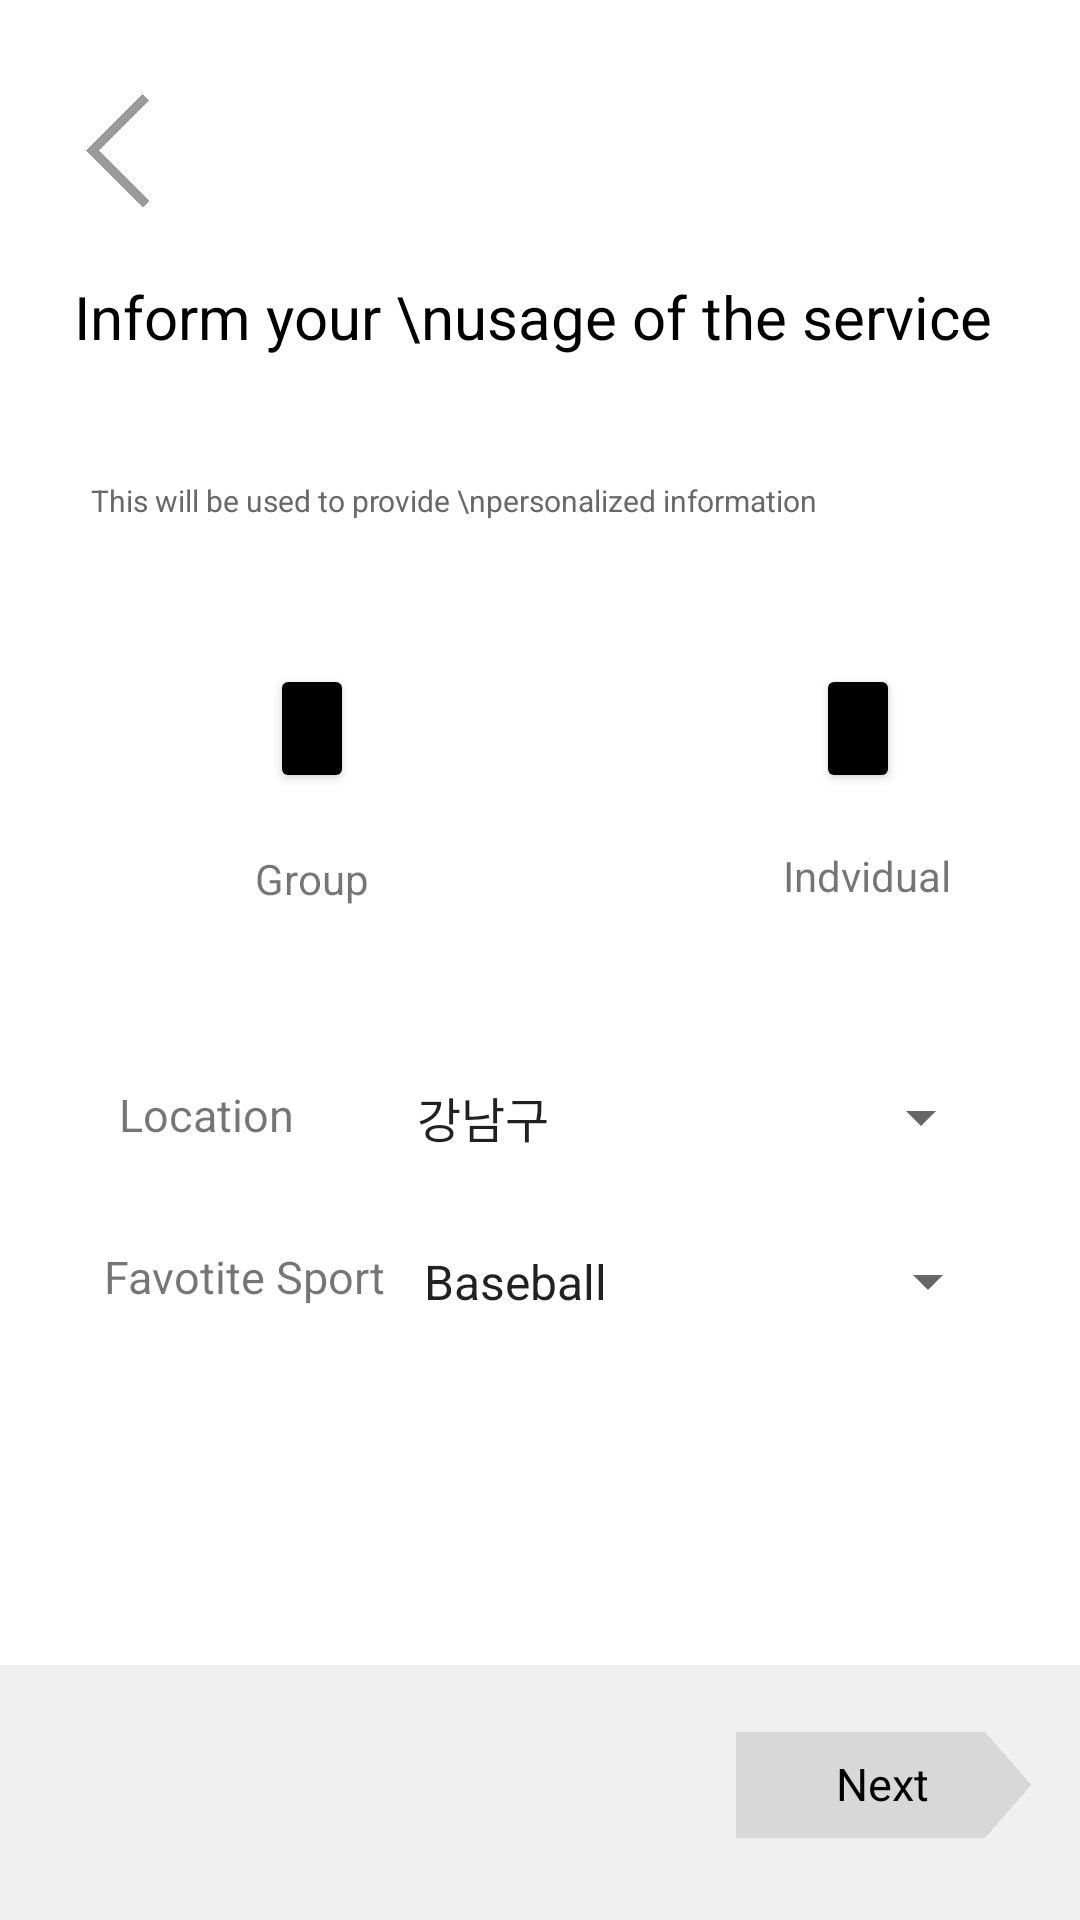

Reconstruct the res/layout file that produces this screen, plus the resources it refers to.
<!-- AndroidManifest.xml: application theme Theme.Gdsc_lets -->
<!-- res/layout/activity_main2.xml -->
<?xml version="1.0" encoding="utf-8"?>
<androidx.constraintlayout.widget.ConstraintLayout xmlns:android="http://schemas.android.com/apk/res/android"
    xmlns:app="http://schemas.android.com/apk/res-auto"
    xmlns:tools="http://schemas.android.com/tools"
    android:layout_width="match_parent"
    android:layout_height="match_parent"
    tools:context=".MainActivity2">

    <TextView
        android:id="@+id/textContext"
        android:layout_width="310dp"
        android:layout_height="68dp"
        android:text="Inform your \nusage of the service"
        android:textColor="#000000"
        android:textSize="60px"
        app:layout_constraintBottom_toTopOf="@+id/textIn"
        app:layout_constraintEnd_toEndOf="parent"
        app:layout_constraintHorizontal_bias="0.495"
        app:layout_constraintStart_toStartOf="parent"
        app:layout_constraintTop_toTopOf="parent"
        app:layout_constraintVertical_bias="1.0"
        tools:ignore="MissingConstraints" />

    <TextView
        android:id="@+id/textIn"
        android:layout_width="284dp"
        android:layout_height="45dp"
        android:layout_marginTop="160dp"
        android:text="This will be used to provide \npersonalized information"
        android:textColor="#686868"
        android:textSize="30px"
        app:layout_constraintBottom_toTopOf="@+id/button"
        app:layout_constraintEnd_toEndOf="parent"
        app:layout_constraintHorizontal_bias="0.401"
        app:layout_constraintStart_toStartOf="parent"
        app:layout_constraintTop_toTopOf="parent"
        tools:ignore="DuplicateIds,MissingConstraints" />

    <Button
        android:id="@+id/button11"
        android:layout_width="142dp"
        android:layout_height="134dp"
        android:background="#00000000"
        android:text=""
        app:layout_constraintBottom_toBottomOf="parent"
        app:layout_constraintEnd_toEndOf="parent"
        app:layout_constraintHorizontal_bias="0.152"
        app:layout_constraintStart_toStartOf="parent"
        app:layout_constraintTop_toTopOf="parent"
        app:layout_constraintVertical_bias="0.37"
        tools:ignore="MissingConstraints" />

    <Button
        android:id="@+id/button2"
        android:layout_width="142dp"
        android:layout_height="134dp"
        android:background="#00000000"
        android:text=""
        app:layout_constraintBottom_toBottomOf="parent"
        app:layout_constraintEnd_toEndOf="parent"
        app:layout_constraintHorizontal_bias="0.406"
        app:layout_constraintStart_toEndOf="@+id/button"
        app:layout_constraintTop_toTopOf="parent"
        app:layout_constraintVertical_bias="0.37"
        tools:ignore="MissingConstraints" />

    <Button
        android:id="@+id/button3"
        android:layout_width="28dp"
        android:layout_height="43dp"
        android:backgroundTint="@color/black"
        app:layout_constraintBottom_toBottomOf="@+id/button11"
        app:layout_constraintEnd_toEndOf="@+id/button11"
        app:layout_constraintStart_toStartOf="@+id/button11"
        app:layout_constraintTop_toTopOf="@+id/button11"
        app:layout_constraintVertical_bias="0.373"
        tools:ignore="MissingConstraints" />

    <Button
        android:id="@+id/button4"
        android:layout_width="28dp"
        android:layout_height="43dp"
        android:backgroundTint="@color/black"
        app:layout_constraintBottom_toTopOf="@+id/textView6"
        app:layout_constraintEnd_toEndOf="@+id/button2"
        app:layout_constraintHorizontal_bias="0.473"
        app:layout_constraintStart_toStartOf="@+id/button2"
        app:layout_constraintTop_toTopOf="@+id/button2"
        app:layout_constraintVertical_bias="0.653"
        tools:ignore="MissingConstraints" />

    <TextView
        android:id="@+id/textView5"
        android:layout_width="wrap_content"
        android:layout_height="wrap_content"
        android:text="Group"
        app:layout_constraintBottom_toBottomOf="@+id/button11"
        app:layout_constraintEnd_toEndOf="@+id/button11"
        app:layout_constraintStart_toStartOf="@+id/button11"
        app:layout_constraintTop_toBottomOf="@+id/button3"
        tools:ignore="MissingConstraints" />

    <TextView
        android:id="@+id/textView6"
        android:layout_width="wrap_content"
        android:layout_height="wrap_content"
        android:text="Indvidual"
        app:layout_constraintBottom_toBottomOf="@+id/button2"
        app:layout_constraintEnd_toEndOf="@+id/button2"
        app:layout_constraintStart_toStartOf="@+id/button2"
        app:layout_constraintTop_toTopOf="@+id/button2"
        app:layout_constraintVertical_bias="0.826"
        tools:ignore="MissingConstraints" />

    <LinearLayout
        android:id="@+id/linearLayout2"
        android:layout_width="310dp"
        android:layout_height="48dp"
        android:orientation="horizontal"
        app:layout_constraintBottom_toBottomOf="parent"
        app:layout_constraintEnd_toEndOf="parent"
        app:layout_constraintHorizontal_bias="0.495"
        app:layout_constraintStart_toStartOf="parent"
        app:layout_constraintTop_toTopOf="parent"
        app:layout_constraintVertical_bias="0.588"
        tools:ignore="MissingConstraints">

        <TextView
            android:id="@+id/textView"
            android:layout_width="wrap_content"
            android:layout_height="wrap_content"
            android:layout_marginLeft="15dp"
            android:layout_marginTop="5dp"
            android:text="Location"
            android:textSize="15sp"
            app:layout_constraintBottom_toTopOf="@+id/spinner"
            app:layout_constraintEnd_toEndOf="parent"
            app:layout_constraintStart_toStartOf="parent"
            app:layout_constraintTop_toTopOf="parent"
            tools:ignore="DuplicateIds" />

        <Spinner
            android:id="@+id/spinner"
            android:layout_width="200dp"
            android:layout_height="35dp"
            android:layout_marginLeft="33dp"
            android:layout_marginTop="7dp"
            android:entries="@array/location" />
    </LinearLayout>

    <LinearLayout
        android:id="@+id/favorite"
        android:layout_width="310dp"
        android:layout_height="48dp"
        android:orientation="horizontal"
        app:layout_constraintBottom_toBottomOf="parent"
        app:layout_constraintEnd_toEndOf="parent"
        app:layout_constraintHorizontal_bias="0.495"
        app:layout_constraintStart_toStartOf="parent"
        app:layout_constraintTop_toTopOf="parent"
        app:layout_constraintVertical_bias="0.68"
        tools:ignore="MissingConstraints">

        <TextView
            android:id="@+id/favoriteTest"
            android:layout_width="wrap_content"
            android:layout_height="wrap_content"
            android:layout_marginLeft="10dp"
            android:layout_marginTop="5dp"
            android:text="Favotite Sport"
            android:textSize="15sp"
            app:layout_constraintBottom_toTopOf="@+id/spinner"
            app:layout_constraintEnd_toEndOf="parent"
            app:layout_constraintStart_toStartOf="parent"
            app:layout_constraintTop_toTopOf="parent"
            tools:ignore="DuplicateIds" />

        <Spinner
            android:id="@+id/favoritespinner"
            android:layout_width="200dp"
            android:layout_height="35dp"
            android:layout_marginLeft="5dp"
            android:layout_marginTop="7dp"
            android:entries="@array/favoriteSport" />
    </LinearLayout>

    <com.google.android.material.appbar.MaterialToolbar
        android:id="@+id/materialToolbar"
        android:layout_width="409dp"
        android:layout_height="85dp"
        android:background="#F0F0F0"
        android:minHeight="?attr/actionBarSize"
        android:theme="?attr/actionBarTheme"
        app:layout_constraintBottom_toBottomOf="parent"
        app:layout_constraintEnd_toEndOf="parent"
        app:layout_constraintStart_toStartOf="parent"
        app:layout_constraintTop_toTopOf="parent"
        app:layout_constraintVertical_bias="1.0"
        tools:ignore="MissingConstraints" />

    <ImageButton
        android:id="@+id/imageButton3"
        android:layout_width="51dp"
        android:layout_height="46dp"
        android:layout_marginTop="16dp"
        android:adjustViewBounds="true"
        android:background="#00FFFFFF"
        android:scaleType="fitCenter"
        app:layout_constraintBottom_toTopOf="@+id/textContext"
        app:layout_constraintEnd_toEndOf="parent"
        app:layout_constraintHorizontal_bias="0.044"
        app:layout_constraintStart_toStartOf="parent"
        app:layout_constraintTop_toTopOf="parent"
        app:layout_constraintVertical_bias="0.368"
        app:srcCompat="@drawable/prebutton"
        tools:ignore="MissingConstraints" />
    <ImageButton
        android:id="@+id/imageButton4"
        android:layout_width="132dp"
        android:layout_height="39dp"
        android:adjustViewBounds="true"
        android:background="#00FFFFFF"
        android:scaleType="fitCenter"
        app:layout_constraintBottom_toBottomOf="@+id/materialToolbar"
        app:layout_constraintEnd_toEndOf="parent"
        app:layout_constraintHorizontal_bias="1.0"
        app:layout_constraintStart_toStartOf="parent"
        app:layout_constraintTop_toTopOf="@+id/materialToolbar"
        app:layout_constraintVertical_bias="0.434"
        app:srcCompat="@drawable/next"
        tools:ignore="MissingConstraints" />

    <TextView
        android:id="@+id/textView9"
        android:layout_width="wrap_content"
        android:layout_height="wrap_content"
        android:text="Next"
        android:textSize="15dp"
        android:textColor="@color/black"
        app:layout_constraintBottom_toBottomOf="@+id/imageButton4"
        app:layout_constraintEnd_toEndOf="parent"
        app:layout_constraintStart_toStartOf="@+id/imageButton4"
        app:layout_constraintTop_toTopOf="@+id/imageButton4"
        tools:ignore="MissingConstraints" />


</androidx.constraintlayout.widget.ConstraintLayout>
<!-- resources referenced by this layout -->
<resources>
  <string-array name="favoriteSport">
          <item>Baseball</item>
          <item>Basketball</item>
          <item>Badminton</item>
          <item>Bowling</item>
          <item>Boxing</item>
          <item>Golf</item>
          <item>Gym</item>
          <item>Pilates</item>
          <item>PregnantGym</item>
          <item>Spinning</item>
          <item>Skate</item>
          <item>Soccer</item>
          <item>TableTennis</item>
          <item>Tennis</item>
          <item>Volleyball</item>
          <item>Yoga</item>
      </string-array>
  <string-array name="location">
          <item>강남구</item>
          <item>강동구</item>
          <item>강북구</item>
          <item>강서구</item>
          <item>관악구</item>
          <item>광진구</item>
          <item>구로구</item>
          <item>금천구</item>
          <item>노원구</item>
          <item>도봉구</item>
          <item>동대문구</item>
          <item>동작구</item>
          <item>마포구</item>
          <item>서대문구</item>
          <item>서초구</item>
          <item>성동구</item>
          <item>성북구</item>
          <item>송파구</item>
          <item>양천구</item>
          <item>영등포구</item>
          <item>용산구</item>
          <item>은평구</item>
          <item>종로구</item>
          <item>중구</item>
          <item>중랑구</item>
      </string-array>
  <!-- drawable next: png bitmap (drawable, 34930 bytes) -->
  <!-- drawable prebutton: png bitmap (drawable, 25394 bytes) -->
  <style name="Theme.Gdsc_lets" parent="Theme.MaterialComponents.DayNight.DarkActionBar">
          
          <item name="windowNoTitle">true</item>
          <item name="colorPrimary">@color/purple_500</item>
          <item name="colorPrimaryVariant">@color/purple_700</item>
          <item name="colorOnPrimary">@color/white</item>
          
          <item name="colorSecondary">@color/teal_200</item>
          <item name="colorSecondaryVariant">@color/teal_700</item>
          <item name="colorOnSecondary">@color/black</item>
          
          <item name="android:statusBarColor">?attr/colorPrimaryVariant</item>
          
      </style>
  <!-- not gathered from this repository: default colours our renderer supplied (Android Studio template values) -->
  <color name="purple_500">#FF6200EE</color>
  <color name="purple_700">#FF3700B3</color>
  <color name="teal_200">#FF03DAC5</color>
  <color name="teal_700">#FF018786</color>
  <color name="black">#FF000000</color>
  <color name="white">#FFFFFFFF</color>
</resources>
